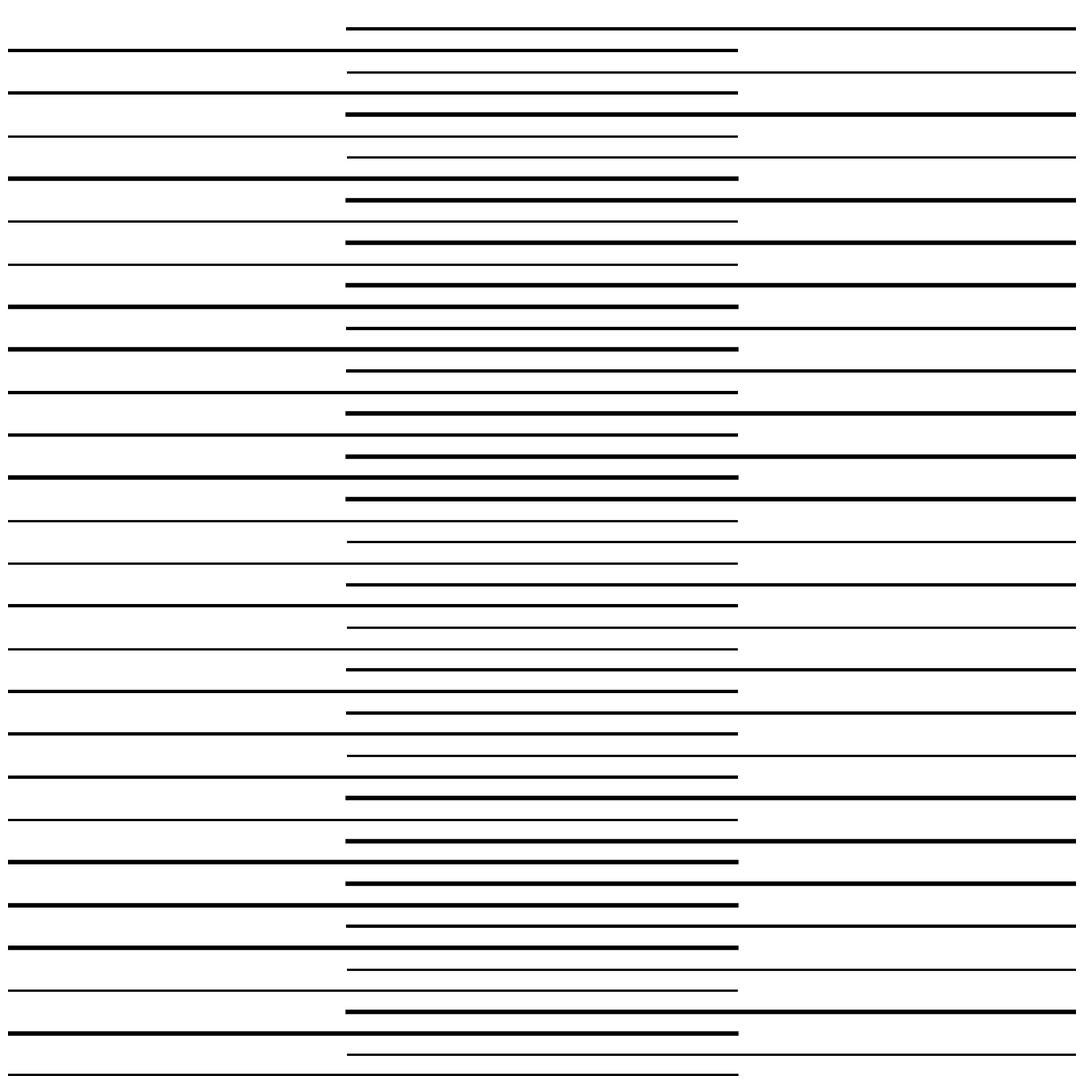

Here is the Python script that generated this plot:
import numpy as np
import matplotlib.pyplot as plt
from pathlib import Path
from datetime import datetime

SIZE = 4000
DPI = 300
SEED = 42
DATE = datetime.now().strftime("%d%m%Y")

PNG_DIR = Path("output/png")
SVG_DIR = Path("output/svg")
PNG_DIR.mkdir(parents=True, exist_ok=True)
SVG_DIR.mkdir(parents=True, exist_ok=True)

np.random.seed(SEED)


def setup_ax():
    fig, ax = plt.subplots(figsize=(SIZE/DPI, SIZE/DPI), dpi=DPI)
    fig.subplots_adjust(left=0, right=1, top=1, bottom=0)
    ax.set_facecolor("white")
    ax.set_xlim(-5, 105)
    ax.set_ylim(-5, 105)
    ax.set_aspect("equal")
    ax.axis("off")
    return fig, ax


def save(fig, name):
    png_path = PNG_DIR / f"{name}_{DATE}.png"
    svg_path = SVG_DIR / f"{name}_{DATE}.svg"
    fig.savefig(png_path, dpi=DPI, pad_inches=0, facecolor="white")
    fig.savefig(svg_path, format="svg", pad_inches=0, facecolor="white")
    plt.close(fig)
    print(f"Tersimpan: {png_path} | {svg_path}")
def parallel_alternating():
    """Garis paralel dengan arah bergantian (kanan-kiri)"""
    fig, ax = setup_ax()

    n_lines = 50
    for i in range(n_lines):
        y = -5 + i * 2.2
        lw = np.random.choice([2.0, 3.0, 4.0])
        if i % 2 == 0:
            ax.plot([-5, 70], [y, y], color="black", linewidth=lw)
        else:
            ax.plot([30, 105], [y, y], color="black", linewidth=lw)

    save(fig, "parallel_alternating")


if __name__ == "__main__":
    parallel_alternating()
